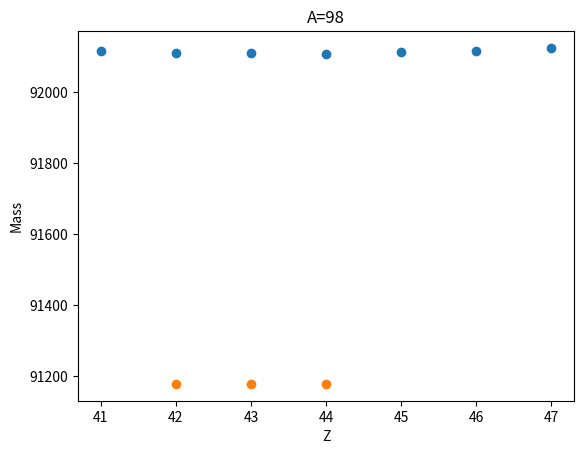

Write Python code to recreate this figure.
import numpy as np
import matplotlib.pyplot as plt
from math import sqrt

## semi-empirical formula

def binding(A, Z):
    # coefficients MeV
    AV = 15.56
    AS = 17.23
    AC = 0.697
    AA = 23.285
    AP = 12.0
    
    Aodd = A%2
    Zodd = Z%2

    if (Aodd + Zodd) == 2:
        APCOEF = -AP/sqrt(A)
    elif (Aodd + Zodd) == 1:
        APCOEF = 0
    else:
        APCOEF = AP/sqrt(A)
        
    
    B = AV*A - AS*(A**(2/3)) - AC*(Z**2)/(A**(1/3)) - AA*((A -2*Z)**2)/A + APCOEF
    
    return(B)

def semiEmpirical(A, Z):
    # constants MeV
    MP = 938.280
    MN = 939.573

    B = binding(A, Z)

    Mass = Z*MP + (A - Z)*MN - B

    return(Mass)

A99 = np.arange(41, 48)
A98 = np.arange(42, 45)

Mass99 =[]
Mass98 =[]
for Z in A99:
    Mass99.append(semiEmpirical(99, Z))
for Z in A98:
    Mass98.append(semiEmpirical(98, Z))

plt.scatter(A99, Mass99, vmin=True)
plt.xlabel('Z')
plt.ylabel('Mass')
plt.title('A=99')
plt.show()
plt.scatter(A98, Mass98)
plt.xlabel('Z')
plt.ylabel('Mass')
plt.title('A=98')
plt.show()

i = 0
Mo = 200
Tc = 100
while True:
    Mo /= 2
    Tc += Mo
    Tc /= 2
    i += 1
    if Tc <= 10 and Mo <= 10:
        print(i)
        break
    else:
        pass